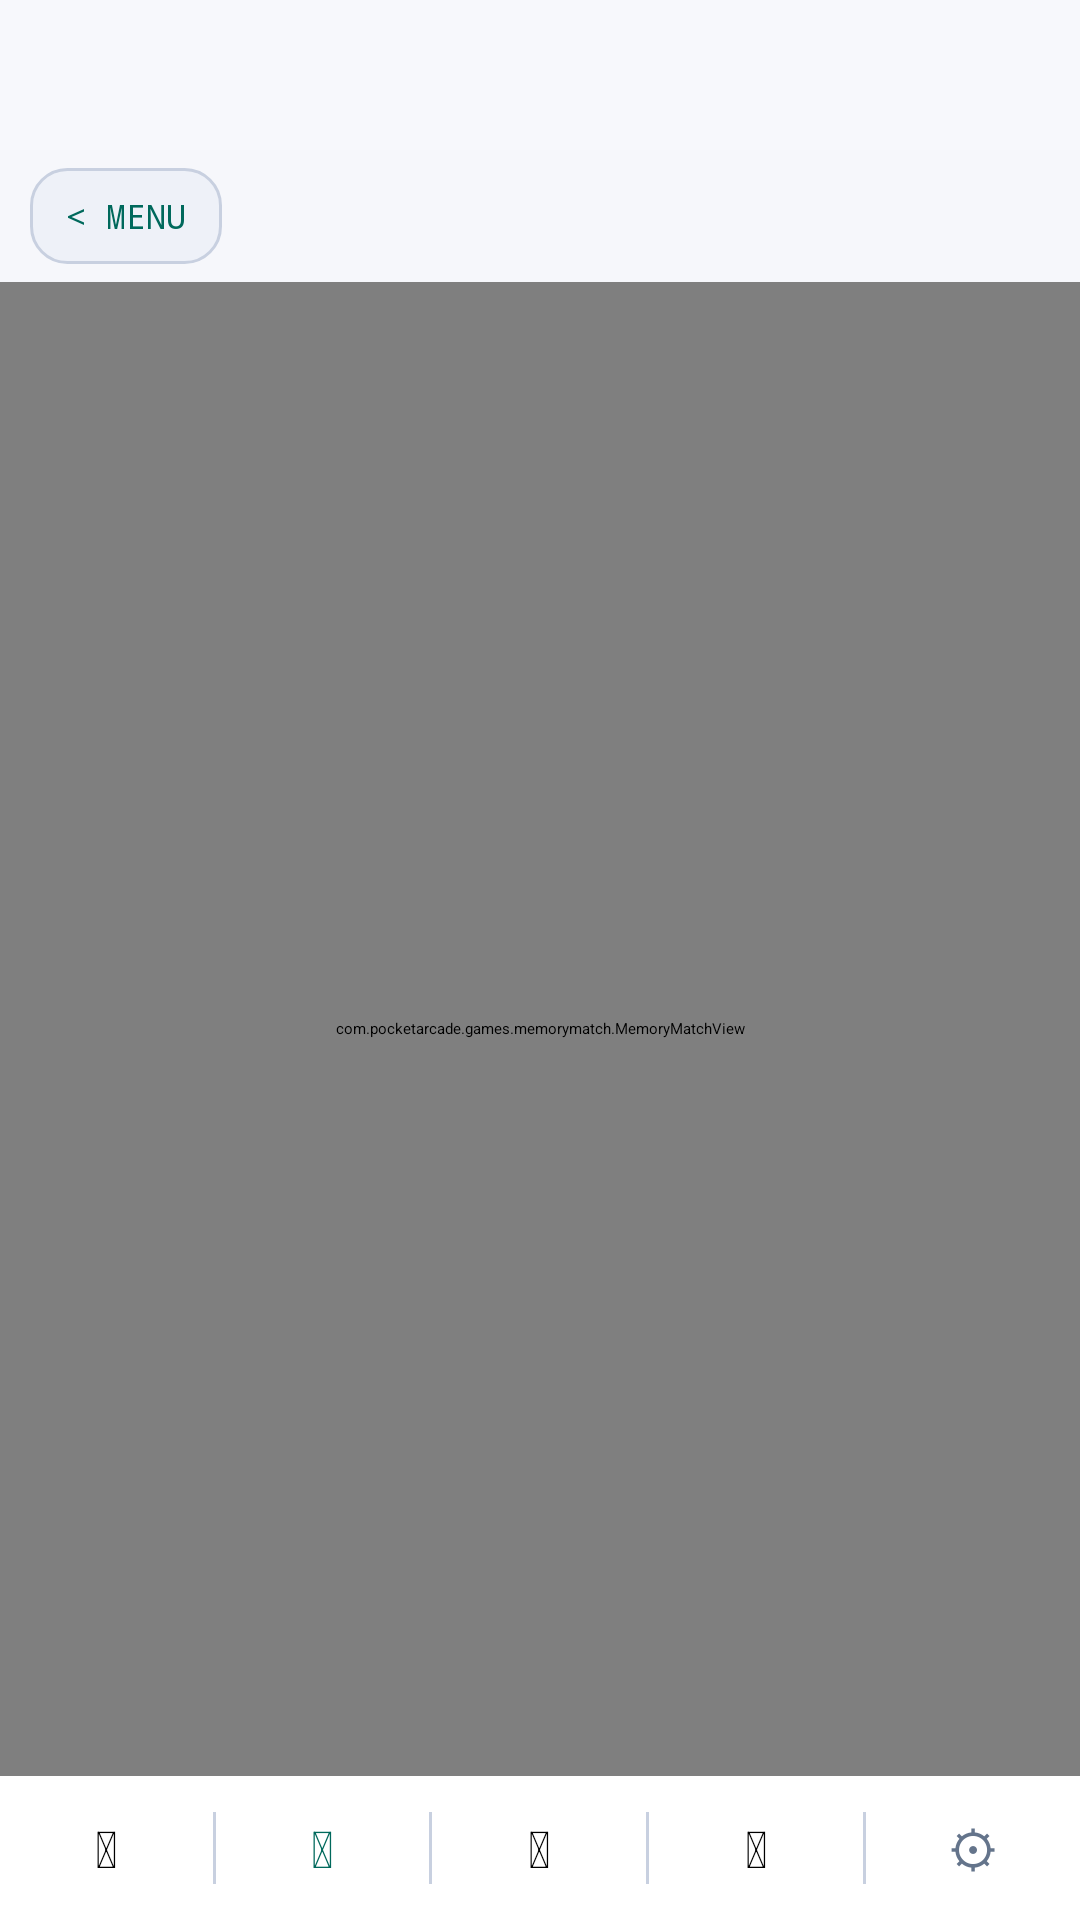

Here is an Android app screen rendered from its layout file. Give the layout XML and the strings, colors and styles it references.
<!-- AndroidManifest.xml: application theme Theme.PixelParlor -->
<!-- res/layout/activity_memorymatch.xml -->
<?xml version="1.0" encoding="utf-8"?>
<LinearLayout xmlns:android="http://schemas.android.com/apk/res/android"
    android:layout_width="match_parent"
    android:layout_height="match_parent"
    android:background="@color/bg"
    android:orientation="vertical">

    
    <FrameLayout
        android:id="@+id/adContainer"
        android:layout_width="match_parent"
        android:layout_height="50dp"
        android:background="@drawable/bg_ad_banner" />

    
    <LinearLayout
        android:layout_width="match_parent"
        android:layout_height="44dp"
        android:orientation="horizontal"
        android:paddingHorizontal="10dp"
        android:gravity="center_vertical"
        android:background="@color/color_hud_bg_alpha">

        <TextView
            android:id="@+id/btnBack"
            android:layout_width="wrap_content"
            android:layout_height="32dp"
            android:text="&lt; MENU"
            android:textColor="@color/color_hud_match"
            android:textSize="11sp"
            android:fontFamily="monospace"
            android:gravity="center"
            android:paddingHorizontal="12dp"
            android:background="@drawable/bg_game_tile"
            android:clickable="true"
            android:focusable="true" />

    </LinearLayout>

    
    <com.pocketarcade.games.memorymatch.MemoryMatchView
        android:id="@+id/memoryMatchView"
        android:layout_width="match_parent"
        android:layout_height="0dp"
        android:layout_weight="1" />

    
    <LinearLayout
        android:layout_width="match_parent"
        android:layout_height="48dp"
        android:orientation="horizontal"
        android:background="@color/surface"
        android:gravity="center_vertical">

        <TextView
            android:id="@+id/btnLightModeMatch"
            android:layout_width="0dp"
            android:layout_height="match_parent"
            android:layout_weight="1"
            android:gravity="center"
            android:text="&#127769;"
            android:textSize="17sp"
            android:clickable="true"
            android:focusable="true" />

        <View
            android:layout_width="1dp"
            android:layout_height="24dp"
            android:background="@color/border" />

        <TextView
            android:id="@+id/btnHapticsMatch"
            android:layout_width="0dp"
            android:layout_height="match_parent"
            android:layout_weight="1"
            android:gravity="center"
            android:text="&#128243;"
            android:textSize="17sp"
            android:textColor="@color/color_hud_match"
            android:clickable="true"
            android:focusable="true" />

        <View
            android:layout_width="1dp"
            android:layout_height="24dp"
            android:background="@color/border" />

        <TextView
            android:id="@+id/btnSoundMatch"
            android:layout_width="0dp"
            android:layout_height="match_parent"
            android:layout_weight="1"
            android:gravity="center"
            android:text="&#128266;"
            android:textSize="17sp"
            android:clickable="true"
            android:focusable="true" />

        <View
            android:layout_width="1dp"
            android:layout_height="24dp"
            android:background="@color/border" />

        <TextView
            android:id="@+id/btnLeaderboardMatch"
            android:layout_width="0dp"
            android:layout_height="match_parent"
            android:layout_weight="1"
            android:gravity="center"
            android:text="&#127942;"
            android:textSize="17sp"
            android:clickable="true"
            android:focusable="true" />

        <View
            android:layout_width="1dp"
            android:layout_height="24dp"
            android:background="@color/border" />

        <TextView
            android:id="@+id/btnSettings"
            android:layout_width="0dp"
            android:layout_height="match_parent"
            android:layout_weight="1"
            android:gravity="center"
            android:text="&#9881;"
            android:textColor="@color/muted"
            android:textSize="17sp"
            android:fontFamily="monospace"
            android:clickable="true"
            android:focusable="true" />

    </LinearLayout>

</LinearLayout>
<!-- resources referenced by this layout -->
<resources>
  <color name="bg">#f7f8fc</color>
  <color name="border">#c8d0e0</color>
  <color name="color_hud_bg_alpha">#CCf7f8fc</color>
  <color name="color_hud_match">#00695C</color>
  <color name="muted">#64748b</color>
  <color name="surface">#ffffff</color>
  <!-- drawable bg_game_tile (drawable) -->
  <?xml version="1.0" encoding="utf-8"?>
  <shape xmlns:android="http://schemas.android.com/apk/res/android"
      android:shape="rectangle">
      <solid android:color="@color/card" />
      <stroke android:width="1dp" android:color="@color/border" />
      <corners android:radius="12dp" />
  </shape>
  <style name="Theme.PixelParlor" parent="Theme.MaterialComponents.DayNight.NoActionBar">
          <item name="colorPrimary">@color/accent_blue</item>
          <item name="colorPrimaryVariant">@color/surface</item>
          <item name="colorOnPrimary">@color/color_on_accent</item>
          <item name="colorSecondary">@color/accent_red</item>
          <item name="colorOnSecondary">@color/color_on_accent</item>
          <item name="android:colorBackground">@color/bg</item>
          <item name="android:windowBackground">@color/bg</item>
          <item name="android:statusBarColor">@color/bg</item>
          <item name="android:navigationBarColor">@color/bg</item>
          
          <item name="android:windowLightStatusBar">false</item>
      </style>
  <color name="card">#eef1f8</color>
  <color name="accent_blue">#1a56d6</color>
  <color name="color_on_accent">#ffffff</color>
  <color name="accent_red">#c0392b</color>
</resources>
